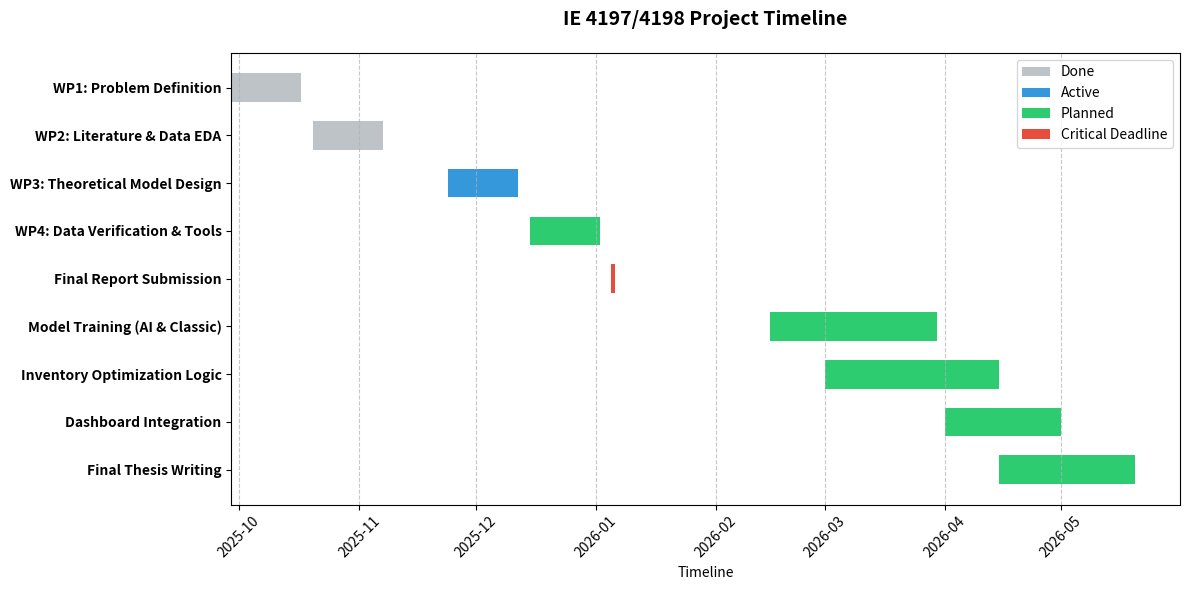

Source code (Python): (Note: this script raises an exception after producing the figure.)
from datetime import datetime

import matplotlib.dates as mdates
import matplotlib.pyplot as plt
import pandas as pd


def create_gantt():
    # 1. Define the Data (Your exact Timeline)
    data = [
        # SECTION: IE 4197 (Current)
        {
            "Task": "WP1: Problem Definition",
            "Start": "2025-09-29",
            "End": "2025-10-17",
            "Status": "Done",
        },
        {
            "Task": "WP2: Literature & Data EDA",
            "Start": "2025-10-20",
            "End": "2025-11-07",
            "Status": "Done",
        },
        {
            "Task": "WP3: Theoretical Model Design",
            "Start": "2025-11-24",
            "End": "2025-12-12",
            "Status": "Active",
        },
        {
            "Task": "WP4: Data Verification & Tools",
            "Start": "2025-12-15",
            "End": "2026-01-02",
            "Status": "Planned",
        },
        {
            "Task": "Final Report Submission",
            "Start": "2026-01-05",
            "End": "2026-01-06",
            "Status": "Critical",
        },  # 1 day duration
        # SECTION: IE 4198 (Planned) - Added a spacer for visual separation if needed, or just continuous
        {
            "Task": "Model Training (AI & Classic)",
            "Start": "2026-02-15",
            "End": "2026-03-30",
            "Status": "Planned",
        },
        {
            "Task": "Inventory Optimization Logic",
            "Start": "2026-03-01",
            "End": "2026-04-15",
            "Status": "Planned",
        },
        {
            "Task": "Dashboard Integration",
            "Start": "2026-04-01",
            "End": "2026-05-01",
            "Status": "Planned",
        },
        {
            "Task": "Final Thesis Writing",
            "Start": "2026-04-15",
            "End": "2026-05-20",
            "Status": "Planned",
        },
    ]

    # 2. Convert to DataFrame for easier handling
    df = pd.DataFrame(data)
    df["Start"] = pd.to_datetime(df["Start"])
    df["End"] = pd.to_datetime(df["End"])
    df["Duration"] = df["End"] - df["Start"]

    # Calculate duration in days for matplotlib
    df["Duration_Days"] = df["Duration"].dt.days

    # 3. Define Colors based on Status
    color_map = {
        "Done": "#bdc3c7",  # Grey
        "Active": "#3498db",  # Blue
        "Planned": "#2ecc71",  # Green
        "Critical": "#e74c3c",  # Red
    }
    colors = [color_map[status] for status in df["Status"]]

    # 4. Create Plot
    fig, ax = plt.subplots(figsize=(12, 6))

    # Create horizontal bars
    # (y, width, left, height) -> (index, duration, start_date, thickness)
    bars = ax.barh(
        df.index, df["Duration_Days"], left=df["Start"], height=0.6, color=colors
    )

    # 5. Formatting

    # Y-Axis: Show Task Names
    ax.set_yticks(df.index)
    ax.set_yticklabels(df["Task"], fontsize=10, fontweight="bold")
    ax.invert_yaxis()  # Put the first task at the top

    # X-Axis: Date Formatting
    ax.xaxis.set_major_locator(mdates.MonthLocator())
    ax.xaxis.set_major_formatter(mdates.DateFormatter("%Y-%m"))
    plt.xticks(rotation=45)

    # Grid and Labels
    ax.grid(axis="x", linestyle="--", alpha=0.7)
    ax.set_xlabel("Timeline")
    ax.set_title(
        "IE 4197/4198 Project Timeline", fontsize=14, fontweight="bold", pad=20
    )

    # Add a Legend manually
    from matplotlib.patches import Patch

    legend_elements = [
        Patch(facecolor=color_map["Done"], label="Done"),
        Patch(facecolor=color_map["Active"], label="Active"),
        Patch(facecolor=color_map["Planned"], label="Planned"),
        Patch(facecolor=color_map["Critical"], label="Critical Deadline"),
    ]
    ax.legend(handles=legend_elements, loc="upper right")

    # 6. Save
    plt.tight_layout()
    output_dir = Path("backend/reports/diagrams/img")
    output_dir.mkdir(parents=True, exist_ok=True)
    output_file = output_dir / "local_gantt_chart.png"
    plt.savefig(output_file, dpi=300)
    print(f"✅ Success! Chart saved to: {output_file}")

    # Optional: Show plot window
    # plt.show()


if __name__ == "__main__":
    create_gantt()
